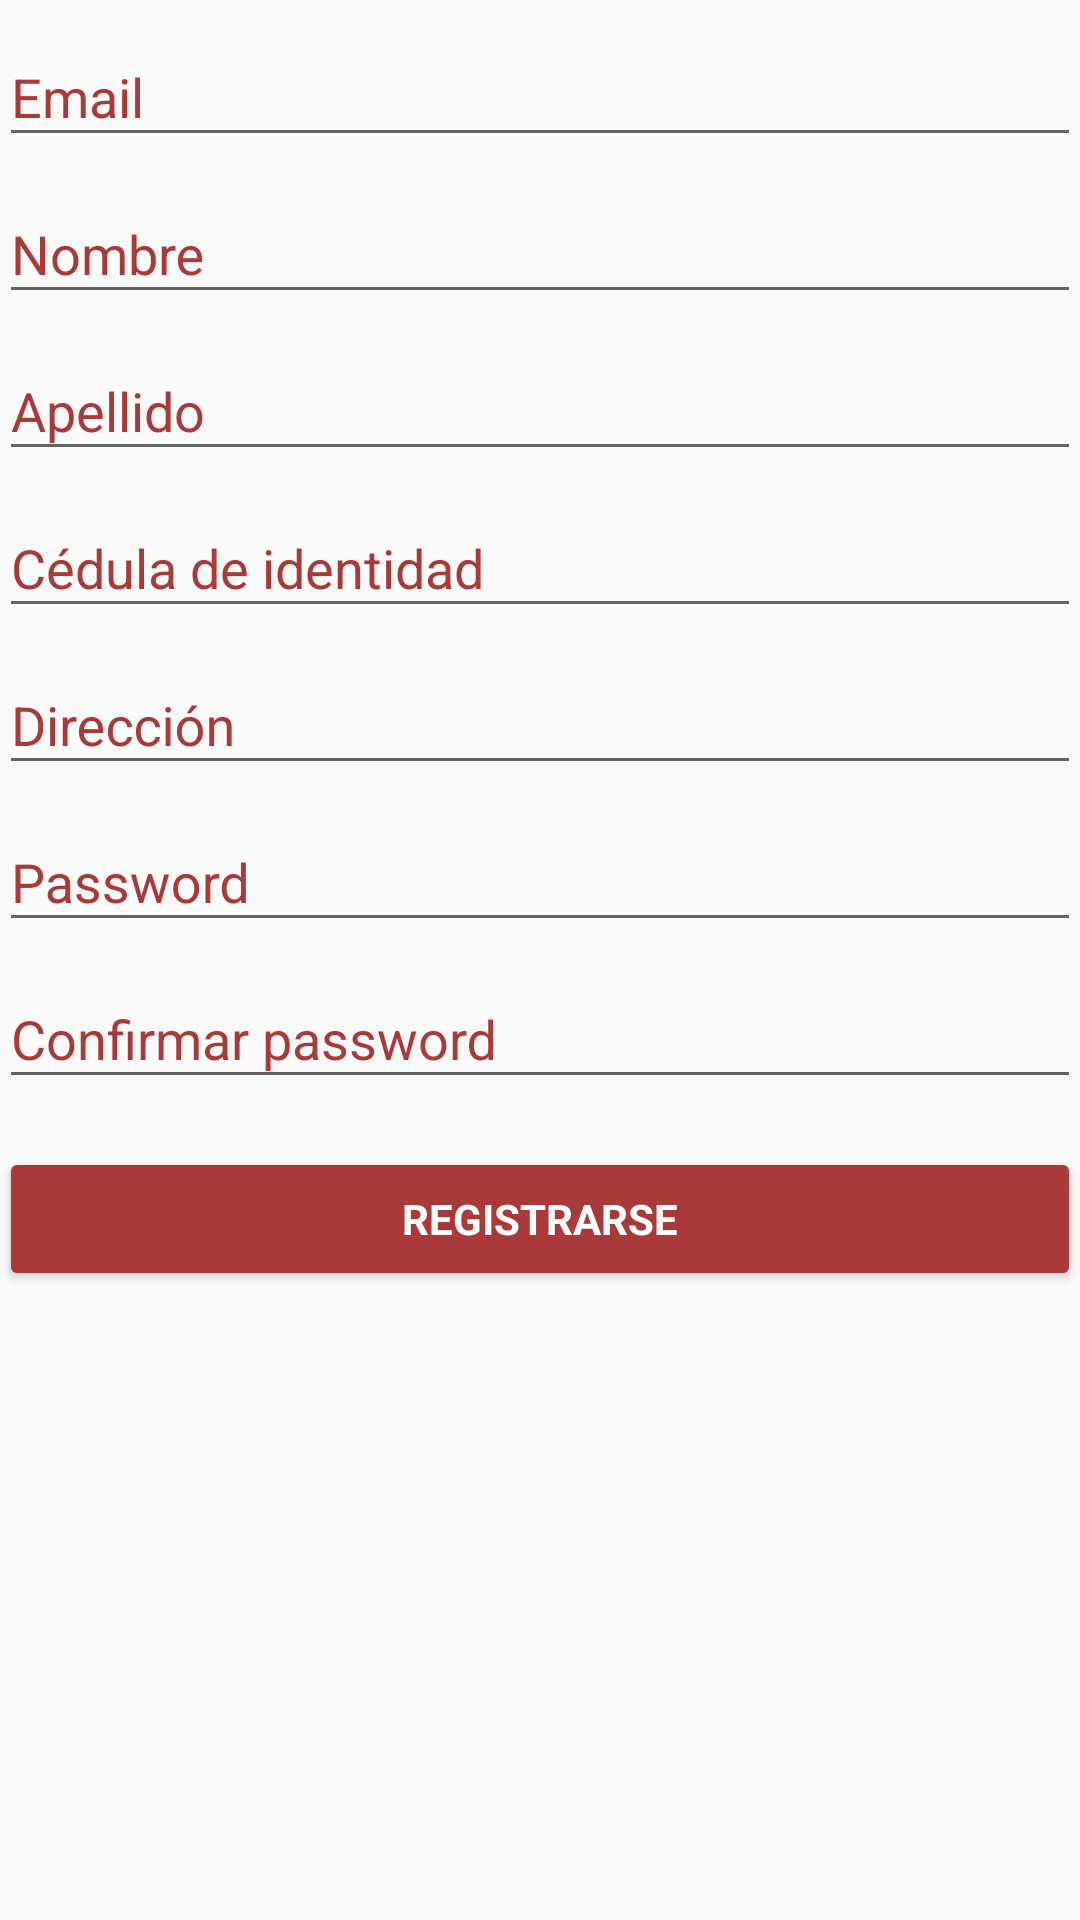

Here is an Android app screen rendered from its layout file. Give the layout XML and the strings, colors and styles it references.
<!-- AndroidManifest.xml: application theme AppTheme -->
<!-- res/layout/activity_sign_up.xml -->
<LinearLayout xmlns:android="http://schemas.android.com/apk/res/android"
    xmlns:tools="http://schemas.android.com/tools"
    android:layout_width="match_parent"
    android:layout_height="match_parent"
    android:gravity="center_horizontal"
    android:orientation="vertical"
    android:paddingBottom="@dimen/activity_vertical_margin"
    android:paddingLeft="@dimen/activity_horizontal_margin"
    android:paddingRight="@dimen/activity_horizontal_margin"
    android:paddingTop="@dimen/activity_vertical_margin"
    tools:context="proyectointegrador.bidup.activities.SignUpActivity">

    
    <ProgressBar
        android:id="@+id/login_progress"
        style="?android:attr/progressBarStyleLarge"
        android:layout_width="wrap_content"
        android:layout_height="wrap_content"
        android:layout_marginBottom="8dp"
        android:visibility="gone" />

    <ScrollView
        android:id="@+id/login_form"
        android:layout_width="match_parent"
        android:layout_height="match_parent">

        <LinearLayout
            android:id="@+id/email_login_form"
            android:layout_width="match_parent"
            android:layout_height="wrap_content"
            android:orientation="vertical">

            <android.support.design.widget.TextInputLayout
                android:layout_width="match_parent"
                android:layout_height="wrap_content"
                android:textColorHint="@color/colorPrimary">


            <AutoCompleteTextView
                    android:id="@+id/email"
                    android:layout_width="match_parent"
                    android:layout_height="wrap_content"
                    android:hint="@string/prompt_email"
                    android:inputType="textEmailAddress"
                    android:maxLines="1"
                    android:singleLine="true" />

            </android.support.design.widget.TextInputLayout>

            <android.support.design.widget.TextInputLayout
                android:layout_width="match_parent"
                android:layout_height="match_parent"
                android:textColorHint="@color/colorPrimary">


            <EditText
                    android:id="@+id/firstName"
                    android:layout_width="match_parent"
                    android:layout_height="wrap_content"
                    android:ems="10"
                    android:hint="@string/sign_up_first_name"
                    android:inputType="textNoSuggestions|textPersonName" />

            </android.support.design.widget.TextInputLayout>

            <android.support.design.widget.TextInputLayout
                android:layout_width="match_parent"
                android:layout_height="match_parent"
                android:layout_weight="1"
                android:textColorHint="@color/colorPrimary">


            <EditText
                    android:id="@+id/lastName"
                    android:layout_width="match_parent"
                    android:layout_height="wrap_content"
                    android:ems="10"
                    android:hint="@string/sign_up_last_name"
                    android:inputType="textNoSuggestions|textPersonName" />

            </android.support.design.widget.TextInputLayout>

            <android.support.design.widget.TextInputLayout
                android:layout_width="match_parent"
                android:layout_height="match_parent"
                android:layout_weight="1"
                android:textColorHint="@color/colorPrimary">


            <EditText
                    android:id="@+id/ci"
                    android:layout_width="match_parent"
                    android:layout_height="wrap_content"
                    android:ems="10"
                    android:hint="@string/sign_up_ci"
                    android:inputType="textNoSuggestions|textPersonName" />

            </android.support.design.widget.TextInputLayout>

            <android.support.design.widget.TextInputLayout
                android:layout_width="match_parent"
                android:layout_height="match_parent"
                android:layout_weight="1"
                android:textColorHint="@color/colorPrimary">


            <EditText
                    android:id="@+id/address"
                    android:layout_width="match_parent"
                    android:layout_height="wrap_content"
                    android:ems="10"
                    android:hint="@string/sign_up_address"
                    android:inputType="textNoSuggestions|textPersonName" />
            </android.support.design.widget.TextInputLayout>

            <android.support.design.widget.TextInputLayout
                android:layout_width="match_parent"
                android:layout_height="wrap_content"
                android:textColorHint="@color/colorPrimary">


            <EditText
                    android:id="@+id/password"
                    android:layout_width="match_parent"
                    android:layout_height="wrap_content"
                    android:hint="@string/prompt_password"
                    android:imeActionId="@+id/login"
                    android:imeActionLabel="@string/action_sign_in_short"
                    android:imeOptions="actionUnspecified"
                    android:inputType="textPassword"
                    android:maxLines="1"
                    android:singleLine="true" />

            </android.support.design.widget.TextInputLayout>

            <android.support.design.widget.TextInputLayout
                android:layout_width="match_parent"
                android:layout_height="match_parent"
                android:textColorHint="@color/colorPrimary">


            <EditText
                    android:id="@+id/confirmPassword"
                    android:layout_width="match_parent"
                    android:layout_height="wrap_content"
                    android:hint="@string/sign_up_confirm_password"
                    android:imeActionId="@+id/login"
                    android:imeActionLabel="@string/action_sign_in_short"
                    android:imeOptions="actionUnspecified"
                    android:inputType="textPassword"
                    android:maxLines="1"
                    android:singleLine="true"
                    tools:ignore="InvalidImeActionId" />

            </android.support.design.widget.TextInputLayout>

            <Button
                android:id="@+id/sign_up_button"
                style="?android:textAppearanceSmall"
                android:layout_width="match_parent"
                android:layout_height="wrap_content"
                android:layout_marginTop="16dp"
                android:text="@string/action_sign_up"
                android:textStyle="bold"
                android:backgroundTint="@color/colorPrimary"
                android:textColor="@android:color/white"/>

            <TextView
                android:id="@+id/txt_error_sign_up"
                android:layout_width="match_parent"
                android:layout_height="wrap_content"
                />

        </LinearLayout>
    </ScrollView>
</LinearLayout>
<!-- resources referenced by this layout -->
<resources>
  <color name="colorPrimary">#AA3939</color>
  <string name="action_sign_in_short">Sign in</string>
  <string name="action_sign_up">Registrarse</string>
  <string name="prompt_email">Email</string>
  <string name="prompt_password">Password</string>
  <string name="sign_up_address">Dirección</string>
  <string name="sign_up_ci">Cédula de identidad</string>
  <string name="sign_up_confirm_password">Confirmar password</string>
  <string name="sign_up_first_name">Nombre</string>
  <string name="sign_up_last_name">Apellido</string>
  <style name="AppTheme" parent="Theme.AppCompat.Light.DarkActionBar">
          
          <item name="colorPrimary">@color/colorPrimary</item>
          <item name="colorPrimaryDark">@color/colorPrimaryDark</item>
          <item name="colorAccent">@color/colorPrimary    </item>
      </style>
  <color name="colorPrimaryDark">#550000</color>
</resources>
